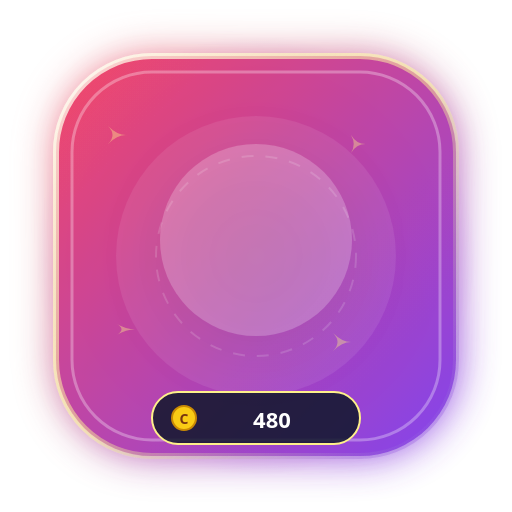
t = 0.00 s
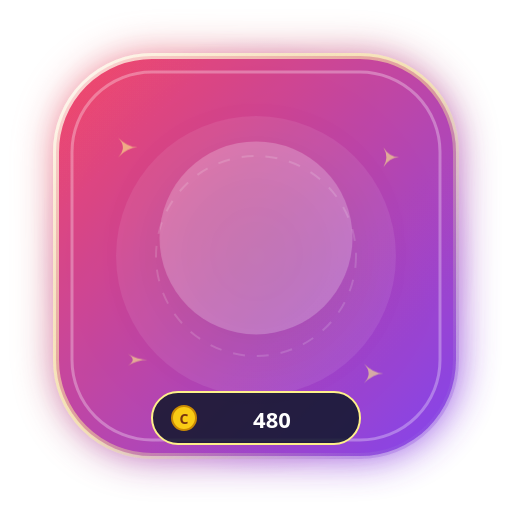
t = 0.40 s
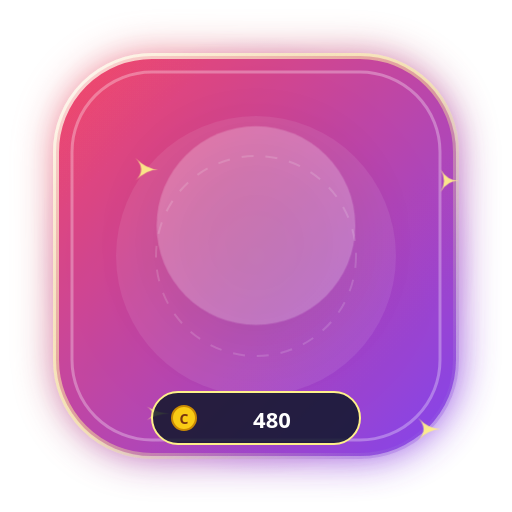
t = 1.20 s
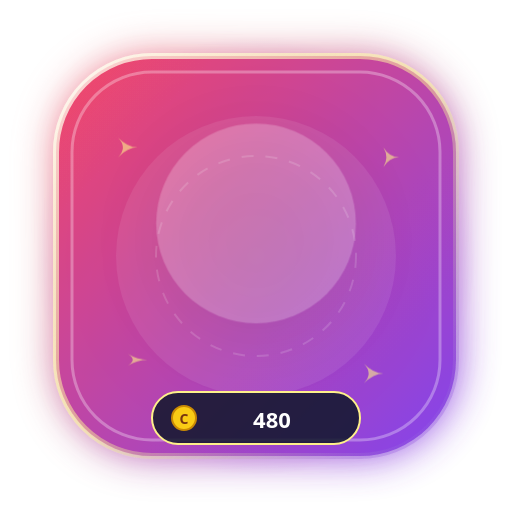
t = 1.60 s
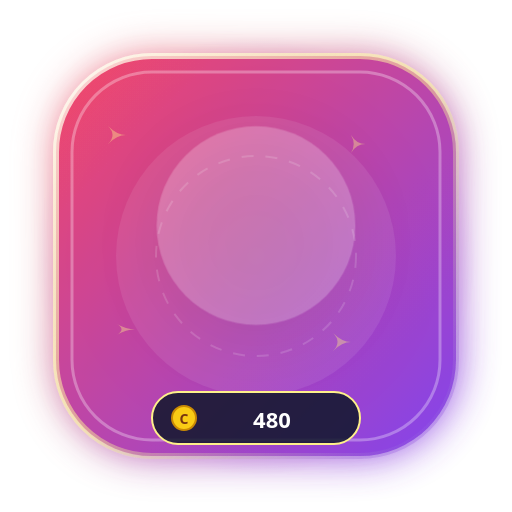
t = 2.00 s
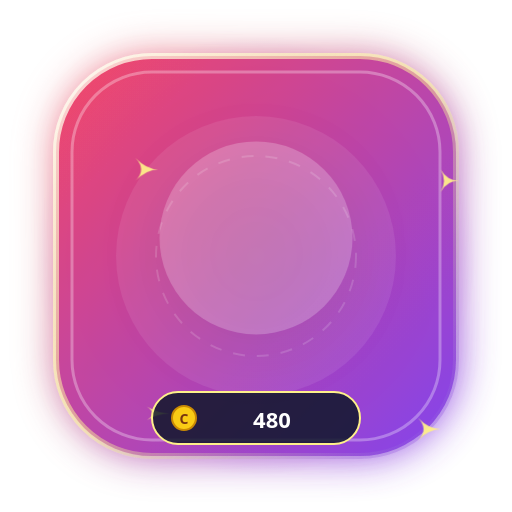
t = 2.80 s

The animated SVG that drew these frames (rendered in a browser with its animation timeline set to each time). Animation: 4 CSS @keyframes rules; one cycle of 3.20 s, repeats indefinitely.

<svg xmlns="http://www.w3.org/2000/svg" viewBox="0 0 256 256" width="256" height="256" fill="none">
  <defs>
    <linearGradient id="g_vortex_energy_sphere_bg" x1="0%" y1="0%" x2="100%" y2="100%">
      <stop offset="0%" stop-color="#f43f5e" />
      <stop offset="100%" stop-color="#7c3aed" />
    </linearGradient>
    <radialGradient id="g_vortex_energy_sphere_halo" cx="50%" cy="50%" r="50%">
      <stop offset="0%" stop-color="#fef08a" stop-opacity="0.65" />
      <stop offset="60%" stop-color="#f43f5e" stop-opacity="0.25" />
      <stop offset="100%" stop-color="#7c3aed" stop-opacity="0" />
    </radialGradient>
    <linearGradient id="g_vortex_energy_sphere_border" x1="0%" y1="0%" x2="100%" y2="100%">
      <stop offset="0%" stop-color="#ffffff" stop-opacity="0.8" />
      <stop offset="50%" stop-color="#fef08a" stop-opacity="0.5" />
      <stop offset="100%" stop-color="#7c3aed" stop-opacity="0.3" />
    </linearGradient>
    <filter id="glow_vortex_energy_sphere" x="-30%" y="-30%" width="160%" height="160%">
      <feGaussianBlur stdDeviation="10" result="blur" />
      <feComposite in="SourceGraphic" in2="blur" operator="over" />
    </filter>
  </defs>
  
        <style>
          @keyframes floatAnim {
            0%, 100% { transform: translateY(0px) scale(1); }
            50% { transform: translateY(-8px) scale(1.04); }
          }
          @keyframes pulseGlow {
            0%, 100% { filter: drop-shadow(0 0 12px rgba(255,255,255,0.45)); opacity: 0.95; }
            50% { filter: drop-shadow(0 0 24px rgba(255,215,0,0.8)); opacity: 1; }
          }
          @keyframes spinSlow {
            0% { transform: rotate(0deg); }
            100% { transform: rotate(360deg); }
          }
          @keyframes shimmer {
            0% { opacity: 0.4; transform: scale(0.9); }
            50% { opacity: 1; transform: scale(1.15); }
            100% { opacity: 0.4; transform: scale(0.9); }
          }
          .anim-content { animation: floatAnim 3.2s ease-in-out infinite; transform-origin: center; }
          .anim-glow { animation: pulseGlow 2.5s ease-in-out infinite; }
          .anim-star { animation: shimmer 2s ease-in-out infinite; }
        </style>
        
  
  <!-- Outer Ambient Radial Aura -->
  <circle cx="128" cy="128" r="110" fill="url(#g_vortex_energy_sphere_halo)" />

  <!-- Shield Base Card (Rounded Hexagon / Rounded Rect) -->
  <rect x="28" y="28" width="200" height="200" rx="48" fill="url(#g_vortex_energy_sphere_bg)" stroke="url(#g_vortex_energy_sphere_border)" stroke-width="3" filter="url(#glow_vortex_energy_sphere)" opacity="0.95" />

  <!-- Inner Shimmer Layer -->
  <rect x="36" y="36" width="184" height="184" rx="40" fill="none" stroke="#ffffff" stroke-width="1.5" stroke-opacity="0.3" />
  
  <!-- Decorative Background Elements -->
  <circle cx="128" cy="128" r="70" fill="#ffffff" fill-opacity="0.08" />
  <circle cx="128" cy="128" r="50" fill="none" stroke="#ffffff" stroke-opacity="0.15" stroke-dasharray="6 6" />

  <!-- Floating Sparkles -->
  <g class="anim-star" fill="#fef08a">
    <path d="M 60 70 Q 65 75 70 75 Q 65 75 60 80 Q 65 75 60 70 Z" />
    <path d="M 195 75 Q 198 80 203 80 Q 198 80 195 85 Q 198 80 195 75 Z" />
    <path d="M 185 185 Q 190 190 195 190 Q 190 190 185 195 Q 190 190 185 185 Z" />
    <path d="M 65 180 Q 70 183 75 183 Q 70 183 65 186 Q 70 183 65 180 Z" />
  </g>

  <!-- Central Visual Glyph / Art -->
  <g class="anim-content" id="artwork">
    <circle cx="128" cy="120" r="48" fill="#ffffff" fill-opacity="0.22" filter="drop-shadow(0 8px 16px rgba(0,0,0,0.3))" />
    <text x="128" y="142" font-family="'Apple Color Emoji', 'Segoe UI Emoji', 'Noto Color Emoji', sans-serif" font-size="58" text-anchor="middle" filter="drop-shadow(0 4px 8px rgba(0,0,0,0.4))">
      🌐
    </text>
  </g>

  <!-- Bottom Coin Value Pill -->
  <g id="price-tag">
    <rect x="76" y="196" width="104" height="26" rx="13" fill="#0f172a" fill-opacity="0.85" stroke="#fef08a" stroke-width="1" />
    <circle cx="92" cy="209" r="6" fill="#facc15" stroke="#ca8a04" stroke-width="1" />
    <text x="92" y="212" font-family="system-ui, sans-serif" font-size="7" font-weight="900" fill="#78350f" text-anchor="middle">C</text>
    <text x="136" y="214" font-family="system-ui, -apple-system, sans-serif" font-size="11" font-weight="800" fill="#ffffff" text-anchor="middle">
      480
    </text>
  </g>
</svg>
